Labelled photos from "data", an image-classification folder in oliveeyay/WinesSparklingsKeras. The possible labels are: sparkling wines, wines.

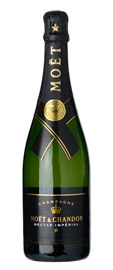
Label: sparkling wines

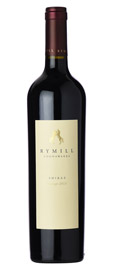
Label: wines

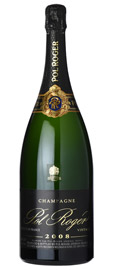
Label: sparkling wines

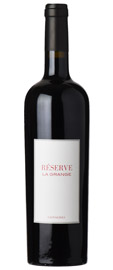
Label: wines

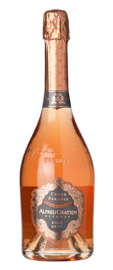
Label: sparkling wines

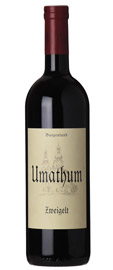
Label: wines
